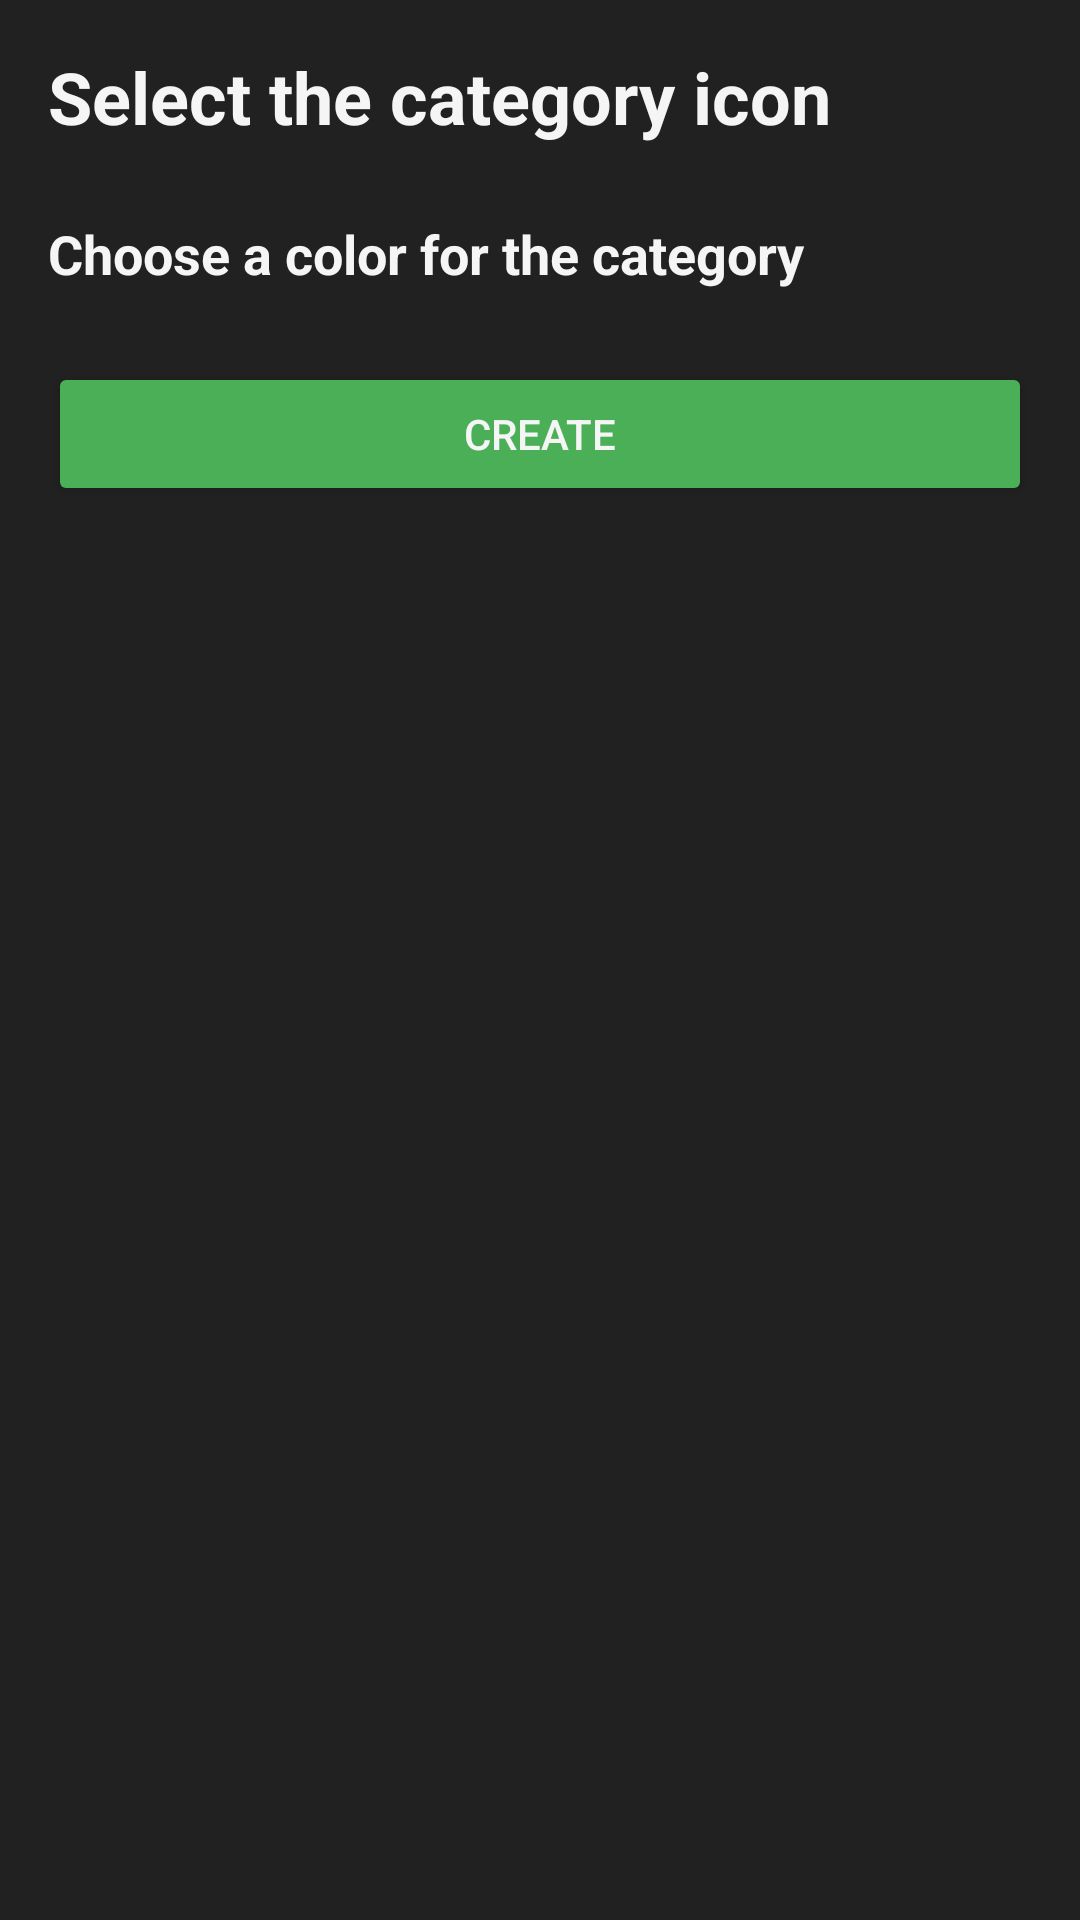

Here is an Android app screen rendered from its layout file. Give the layout XML and the strings, colors and styles it references.
<!-- AndroidManifest.xml: application theme Theme.FinTrack -->
<!-- res/layout/create_category_botton_sheet.xml -->
<?xml version="1.0" encoding="utf-8"?>
<LinearLayout xmlns:android="http://schemas.android.com/apk/res/android"
    xmlns:app="http://schemas.android.com/apk/res-auto"
    xmlns:tools="http://schemas.android.com/tools"
    android:layout_width="match_parent"
    android:layout_height="match_parent"
    android:background="@color/background_color"
    android:orientation="vertical">


    <TextView
        android:id="@+id/tv_title"
        android:layout_width="match_parent"
        android:layout_height="wrap_content"
        android:layout_marginStart="16dp"
        android:layout_marginTop="16dp"
        android:layout_marginEnd="16dp"
        android:text="Select the category icon"
        android:textColor="@color/white"
        android:textSize="24sp"
        android:textStyle="bold" />

    <androidx.recyclerview.widget.RecyclerView
        android:id="@+id/rv_selecet_category"
        android:layout_width="match_parent"
        android:layout_height="wrap_content"
        android:layout_margin="8dp"
        android:layout_marginTop="8dp"
        android:orientation="horizontal"
        app:layoutManager="androidx.recyclerview.widget.GridLayoutManager"
        tools:listitem="@layout/item_list_category">

    </androidx.recyclerview.widget.RecyclerView>

    <TextView
        android:id="@+id/tv_selected_color"
        android:layout_width="match_parent"
        android:layout_height="wrap_content"
        android:layout_marginStart="16dp"
        android:layout_marginTop="8dp"
        android:layout_marginEnd="16dp"
        android:text="Choose a color for the category"
        android:textColor="@color/white"
        android:textSize="18sp"
        android:textStyle="bold" />

    <androidx.recyclerview.widget.RecyclerView
        android:id="@+id/rv_set_color"
        android:layout_width="match_parent"
        android:layout_height="wrap_content"
        tools:listitem="@layout/item_color"
        app:layoutManager="androidx.recyclerview.widget.LinearLayoutManager"
        android:layout_margin="8dp"
        android:orientation="horizontal">

    </androidx.recyclerview.widget.RecyclerView>

    <Button
        android:id="@+id/btn_category_create"
        android:layout_width="match_parent"
        android:layout_height="wrap_content"
        android:layout_marginStart="16dp"
        android:layout_marginTop="8dp"
        android:layout_marginEnd="16dp"
        android:backgroundTint="@color/green"
        android:text="Create"
        android:textColor="@color/white" />


</LinearLayout>
<!-- res/layout/item_list_category.xml (included above) -->
<?xml version="1.0" encoding="utf-8"?>
<androidx.constraintlayout.widget.ConstraintLayout xmlns:android="http://schemas.android.com/apk/res/android"
    xmlns:app="http://schemas.android.com/apk/res-auto"
    xmlns:tools="http://schemas.android.com/tools"
    android:layout_width="wrap_content"
    android:layout_height="wrap_content"
    android:layout_margin="4dp">

    <ImageView
        android:id="@+id/icon_category"
        android:layout_width="66dp"
        android:layout_height="66dp"
        android:layout_marginEnd="8dp"
        android:background="@drawable/filter_chips_background"
        android:contentDescription="@null"
        android:scaleType="centerInside"
        app:layout_constraintBottom_toBottomOf="parent"
        app:layout_constraintStart_toStartOf="parent"
        app:layout_constraintTop_toTopOf="parent"
        app:tint="@color/white"
        tools:src="@drawable/ic_add" />

</androidx.constraintlayout.widget.ConstraintLayout>
<!-- res/layout/item_color.xml (included above) -->
<FrameLayout
    xmlns:android="http://schemas.android.com/apk/res/android"
    android:layout_width="48dp"
    android:layout_height="48dp"
    android:layout_margin="4dp"
    android:gravity="center">

    <View
        android:id="@+id/view_color"
        android:layout_width="match_parent"
        android:layout_height="match_parent"
        android:background="@drawable/color_circle_bg" /> 
</FrameLayout>
<!-- resources referenced by this layout -->
<resources>
  <color name="background_color">#212121</color>
  <color name="green">#4AAF57</color>
  <color name="white">#F5F5F5</color>
  <!-- drawable color_circle_bg (drawable) -->
  <shape xmlns:android="http://schemas.android.com/apk/res/android">
      <solid android:color="#8BFFFFFF"/>
      <size android:width="40dp" android:height="40dp"/>
      <corners android:radius="20dp"/>
  </shape>
  <!-- drawable filter_chips_background (drawable) -->
  <?xml version="1.0" encoding="utf-8"?>
  <selector xmlns:android="http://schemas.android.com/apk/res/android">
      
      <item android:state_selected="true">
          <shape android:shape="rectangle">
              <solid android:color="@color/cinza" />
              <corners android:radius="24dp" />
          </shape>
          <color android:color="@android:color/white"/>
      </item>
  
      
      <item>
          <shape android:shape="rectangle">
              <solid android:color="@color/black"/>
              <corners android:radius="24dp" />
              <stroke android:width="2dp" android:color="@color/black" />
          </shape>
          <color android:color="@color/black"/>
      </item>
  </selector>
  <!-- drawable ic_add (drawable) -->
  <vector xmlns:android="http://schemas.android.com/apk/res/android"
      android:width="24dp"
      android:height="24dp"
      android:viewportWidth="960"
      android:viewportHeight="960">
      <path
          android:pathData="M445.93,514.07L194.02,514.07v-68.14h251.91v-252.15h68.14v252.15h252.15v68.14L514.07,514.07v251.91h-68.14v-251.91Z"
          android:fillColor="#e8eaed"/>
  </vector>
  <style name="Theme.FinTrack" parent="Base.Theme.FinTrack" />
  <color name="cinza">#3C3C3C</color>
  <color name="black">#FF000000</color>
  <style name="Base.Theme.FinTrack" parent="Theme.Material3.DayNight.NoActionBar">
          
          
      </style>
</resources>
